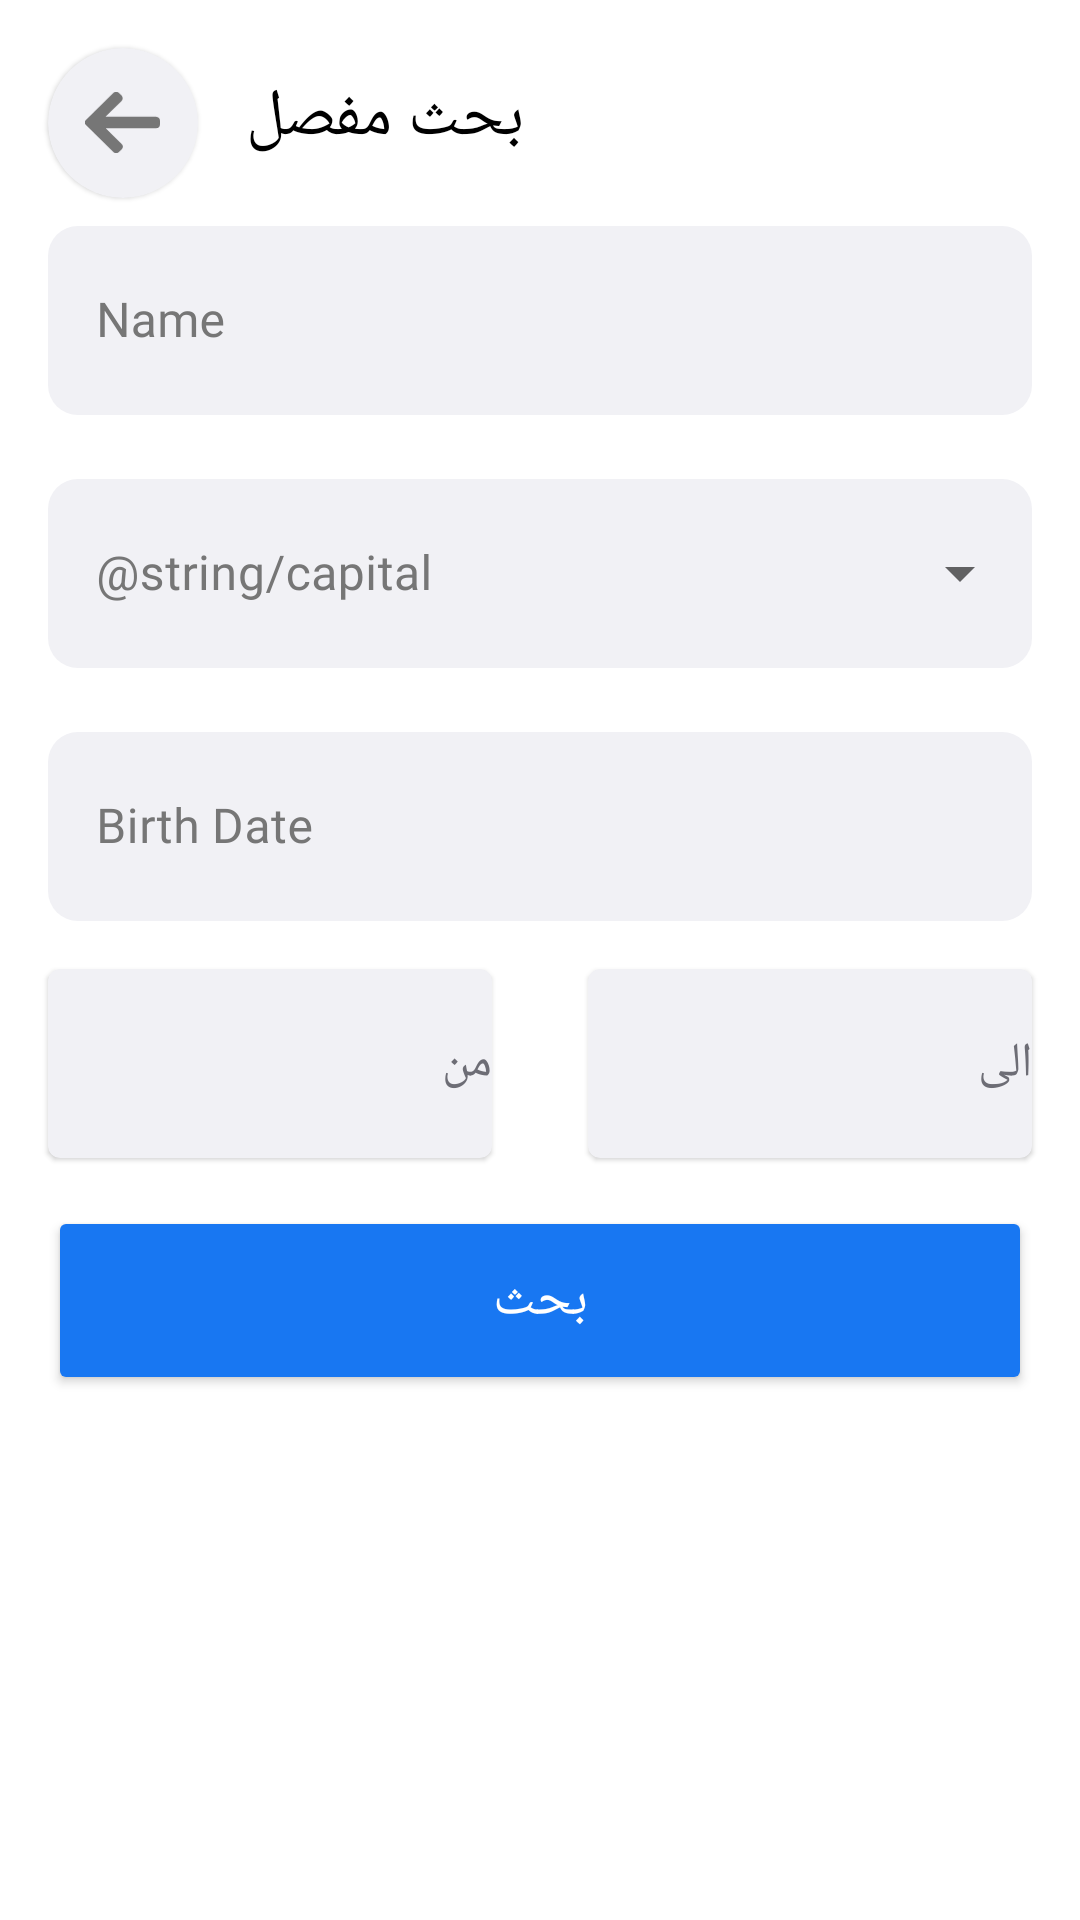

The Android layout XML behind this screen, and the referenced resources:
<!-- AndroidManifest.xml: application theme Theme.DetectiveApplication -->
<!-- res/layout/fragment_filter.xml -->
<?xml version="1.0" encoding="utf-8"?>
<androidx.constraintlayout.widget.ConstraintLayout xmlns:android="http://schemas.android.com/apk/res/android"
    xmlns:app="http://schemas.android.com/apk/res-auto"
    xmlns:tools="http://schemas.android.com/tools"
    android:layout_width="match_parent"
    android:layout_height="wrap_content"
    tools:context=".feature.filter.FilterFragment">


    <com.google.android.material.textfield.TextInputLayout
        android:id="@+id/etCityInputLayout"
        style="@style/Widget.MaterialComponents.TextInputLayout.OutlinedBox.ExposedDropdownMenu"
        android:layout_width="0dp"
        android:layout_height="wrap_content"
        android:layout_marginStart="16dp"
        android:layout_marginTop="16dp"
        android:layout_marginEnd="16dp"
        android:autofillHints="creditCardExpirationDate"
        android:hint="@string/capital"
        android:textColorHint="@color/textColorHint"
        app:boxBackgroundColor="@color/boxBackgroundColor"
        app:boxCornerRadiusBottomEnd="10dp"
        app:boxCornerRadiusBottomStart="10dp"
        app:boxCornerRadiusTopEnd="10dp"
        app:boxCornerRadiusTopStart="10dp"
        app:boxStrokeWidth="0dp"
        app:layout_constraintEnd_toEndOf="parent"
        app:layout_constraintStart_toStartOf="parent"
        app:layout_constraintTop_toBottomOf="@+id/etNameInputLayout"
        tools:targetApi="o">

        <AutoCompleteTextView
            android:id="@+id/etCityAutoCompleteTextView"
            android:layout_width="match_parent"
            android:layout_height="63dp"
            android:layout_weight="1"
            android:fontFamily="@font/din_next_arabic_medium"
            android:inputType="none"
            android:textAlignment="viewStart"
            android:textSize="16sp" />

    </com.google.android.material.textfield.TextInputLayout>

    <com.google.android.material.textfield.TextInputLayout
        android:id="@+id/etNameInputLayout"
        style="@style/Widget.MaterialComponents.TextInputLayout.OutlinedBox"
        android:layout_width="0dp"
        android:layout_height="wrap_content"
        android:layout_marginStart="16dp"
        android:layout_marginTop="16dp"
        android:layout_marginEnd="16dp"
        android:autofillHints="name"
        android:focusedByDefault="true"
        android:hint="@string/name"
        android:textColorHint="@color/textColorHint"
        app:boxBackgroundColor="@color/boxBackgroundColor"
        app:boxCornerRadiusBottomEnd="10dp"
        app:boxCornerRadiusBottomStart="10dp"
        app:boxCornerRadiusTopEnd="10dp"
        app:boxCornerRadiusTopStart="10dp"
        app:boxStrokeErrorColor="@color/red"
        app:boxStrokeWidth="0dp"
        app:layout_constraintEnd_toEndOf="parent"
        app:layout_constraintStart_toStartOf="parent"
        app:layout_constraintTop_toBottomOf="@+id/textView18"
        tools:targetApi="o">

        <com.google.android.material.textfield.TextInputEditText
            android:id="@+id/etName"
            android:layout_width="match_parent"
            android:layout_height="63dp"
            android:layout_weight="1"
            android:fontFamily="@font/din_next_arabic_medium"
            android:inputType="textPersonName"
            android:maxLines="1"
            android:textAlignment="viewStart"
            android:textColor="@color/black"
            android:textSize="16sp" />

    </com.google.android.material.textfield.TextInputLayout>

    <com.google.android.material.textfield.TextInputLayout
        android:id="@+id/etAgeInputLayout"
        style="@style/Widget.MaterialComponents.TextInputLayout.OutlinedBox"
        android:layout_width="0dp"
        android:layout_height="wrap_content"
        android:layout_marginStart="16dp"
        android:layout_marginTop="16dp"
        android:layout_marginEnd="16dp"
        android:autofillHints="creditCardExpirationDate"
        android:focusedByDefault="true"
        android:hint="@string/birth_date"
        android:textColorHint="@color/textColorHint"
        app:boxBackgroundColor="@color/boxBackgroundColor"
        app:boxCornerRadiusBottomEnd="10dp"
        app:boxCornerRadiusBottomStart="10dp"
        app:boxCornerRadiusTopEnd="10dp"
        app:boxCornerRadiusTopStart="10dp"
        app:boxStrokeWidth="0dp"
        app:layout_constraintEnd_toEndOf="parent"
        app:layout_constraintStart_toStartOf="parent"
        app:layout_constraintTop_toBottomOf="@+id/etCityInputLayout"
        tools:targetApi="o">

        <com.google.android.material.textfield.TextInputEditText
            android:id="@+id/etAge"
            android:layout_width="match_parent"
            android:layout_height="63dp"
            android:layout_weight="1"
            android:fontFamily="@font/din_next_arabic_medium"
            android:inputType="numberDecimal"
            android:maxLines="1"
            android:textAlignment="viewStart"
            android:textColor="@color/black"
            android:textSize="16sp" />

    </com.google.android.material.textfield.TextInputLayout>

    <TextView
        android:id="@+id/textView18"
        android:layout_width="wrap_content"
        android:layout_height="wrap_content"
        android:layout_marginStart="16dp"
        android:layout_marginTop="24dp"
        android:fontFamily="@font/din_next_arabic_bold"
        android:text="بحث مفصل"
        android:textColor="@color/black"
        android:textSize="22dp"
        app:layout_constraintStart_toEndOf="@+id/back"
        app:layout_constraintTop_toTopOf="parent" />


    <com.google.android.material.card.MaterialCardView
        android:id="@+id/etSecondNameInputLayout"
        android:layout_width="0dp"
        android:layout_height="63dp"
        android:layout_marginStart="16dp"
        android:layout_marginEnd="16dp"
        android:background="@color/boxBackgroundColor"
        android:backgroundTint="@color/boxBackgroundColor"
        app:boxBackgroundColor="@color/boxBackgroundColor"
        app:boxCornerRadiusBottomEnd="10dp"
        app:boxCornerRadiusBottomStart="10dp"
        app:boxCornerRadiusTopEnd="10dp"
        app:boxCornerRadiusTopStart="10dp"
        app:layout_constraintBottom_toBottomOf="@+id/etFirstNameInputLayout"
        app:layout_constraintEnd_toEndOf="parent"
        app:layout_constraintStart_toEndOf="@+id/etFirstNameInputLayout"
        app:layout_constraintTop_toTopOf="@+id/etFirstNameInputLayout"
        tools:targetApi="o">

        <TextView
            android:id="@+id/etSecondKidnappedDate"
            android:layout_width="match_parent"
            android:layout_height="63dp"
            android:layout_marginStart="16dp"
            android:layout_weight="1"
            android:fontFamily="@font/din_next_arabic_medium"
            android:gravity="center_vertical"
            android:maxLines="1"
            android:text="الى"
            android:textColor="#6D6D75"
            android:textSize="16sp" />

    </com.google.android.material.card.MaterialCardView>


    <com.google.android.material.card.MaterialCardView
        android:id="@+id/etFirstNameInputLayout"
        android:layout_width="0dp"
        android:layout_height="63dp"
        android:layout_marginStart="16dp"
        android:layout_marginTop="16dp"
        android:layout_marginEnd="16dp"
        android:background="@color/boxBackgroundColor"
        android:backgroundTint="@color/boxBackgroundColor"
        app:boxBackgroundColor="@color/boxBackgroundColor"
        app:boxCornerRadiusBottomEnd="10dp"
        app:boxCornerRadiusBottomStart="10dp"
        app:boxCornerRadiusTopEnd="10dp"
        app:boxCornerRadiusTopStart="10dp"
        app:layout_constraintEnd_toStartOf="@id/etSecondNameInputLayout"
        app:layout_constraintStart_toStartOf="parent"
        app:layout_constraintTop_toBottomOf="@+id/etAgeInputLayout"
        tools:targetApi="o">

        <TextView
            android:id="@+id/etFirstKidnappedDate"
            android:layout_width="match_parent"
            android:layout_height="63dp"
            android:layout_marginStart="16dp"
            android:layout_weight="1"
            android:fontFamily="@font/din_next_arabic_medium"
            android:gravity="center_vertical"
            android:maxLines="1"
            android:text="من"
            android:textColor="#6D6D75"
            android:textSize="16sp" />


    </com.google.android.material.card.MaterialCardView>


    <Button
        android:id="@+id/btn_search_button"
        style="@style/ShapeAppearance.App.SmallComponent"
        android:layout_width="0dp"
        android:layout_height="63dp"
        android:layout_marginStart="16dp"
        android:layout_marginTop="16dp"
        android:layout_marginEnd="16dp"
        android:fontFamily="@font/din_next_arabic_medium"
        android:text="بحث"
        android:backgroundTint="@color/purple_200"
        android:textColor="@color/white"
        android:textSize="18sp"
        app:layout_constraintEnd_toEndOf="parent"
        app:layout_constraintStart_toStartOf="parent"
        app:layout_constraintTop_toBottomOf="@+id/etFirstNameInputLayout" />

    <com.google.android.material.card.MaterialCardView
        android:id="@+id/back"
        android:layout_width="50dp"
        android:layout_height="50dp"
        android:layout_marginStart="16dp"
        android:layout_marginTop="16dp"
        android:backgroundTint="@color/boxBackgroundColor"
        app:cardCornerRadius="100dp"
        app:layout_constraintStart_toStartOf="parent"
        app:layout_constraintTop_toTopOf="parent">

        <ImageView
            android:layout_width="25dp"
            android:layout_height="25dp"
            android:layout_gravity="center"
            android:rotation="180"
            android:src="@drawable/ic_back" />
    </com.google.android.material.card.MaterialCardView>
</androidx.constraintlayout.widget.ConstraintLayout>
<!-- resources referenced by this layout -->
<resources>
  <color name="black">#FF000000</color>
  <color name="boxBackgroundColor">#F1F1F5</color>
  <color name="purple_200">#1877F2</color>
  <color name="red">#FF3D3D</color>
  <color name="textColorHint">#767676</color>
  <color name="white">#FFFFFFFF</color>
  <!-- drawable ic_back (drawable) -->
  <vector android:autoMirrored="true" xmlns:android="http://schemas.android.com/apk/res/android"
      android:width="18.222dp"
      android:height="15.135dp"
      android:viewportWidth="18.222"
      android:viewportHeight="15.135">
    <path
        android:pathData="M1.024,6.139 L1,6.145L13.189,6.145L9.356,2.303a1.007,1.007 0,0 1,0 -1.415l0.6,-0.6a1,1 0,0 1,1.408 0l6.571,6.57a1,1 0,0 1,0 1.413l-6.571,6.571a1,1 0,0 1,-1.408 0l-0.6,-0.6a0.987,0.987 0,0 1,-0.291 -0.7,0.957 0.957,0 0,1 0.291,-0.691l3.876,-3.863L1.011,8.988A1.033,1.033 0,0 1,0 7.968L0,7.126A1.013,1.013 0,0 1,1.024 6.139Z"
        android:fillColor="#767676"/>
  </vector>
  <string name="birth_date">Birth Date</string>
  <string name="name">Name</string>
  <style name="ShapeAppearance.App.SmallComponent" parent="ShapeAppearance.MaterialComponents.SmallComponent">
          <item name="cornerFamily">rounded</item>
          <item name="cornerSize">8dp</item>
      </style>
  <style name="Theme.DetectiveApplication" parent="Theme.MaterialComponents.DayNight.DarkActionBar">
          
          <item name="colorPrimary">@color/purple_200</item>
          <item name="colorPrimaryVariant">@color/purple_700</item>
          <item name="colorOnPrimary">@color/white</item>
          
          <item name="colorSecondary">@color/purple_200</item>
          <item name="colorSecondaryVariant">@color/teal_700</item>
          <item name="colorOnSecondary">@color/black</item>
          
          <item name="android:statusBarColor" tools:targetApi="l">?attr/colorOnPrimary</item>
          
          <item name="android:windowLightStatusBar">true</item>
          <item name="shapeAppearanceSmallComponent">@style/ShapeAppearance.App.SmallComponent</item>
      </style>
  <color name="purple_700">#FF3700B3</color>
  <color name="teal_700">#FF018786</color>
</resources>
